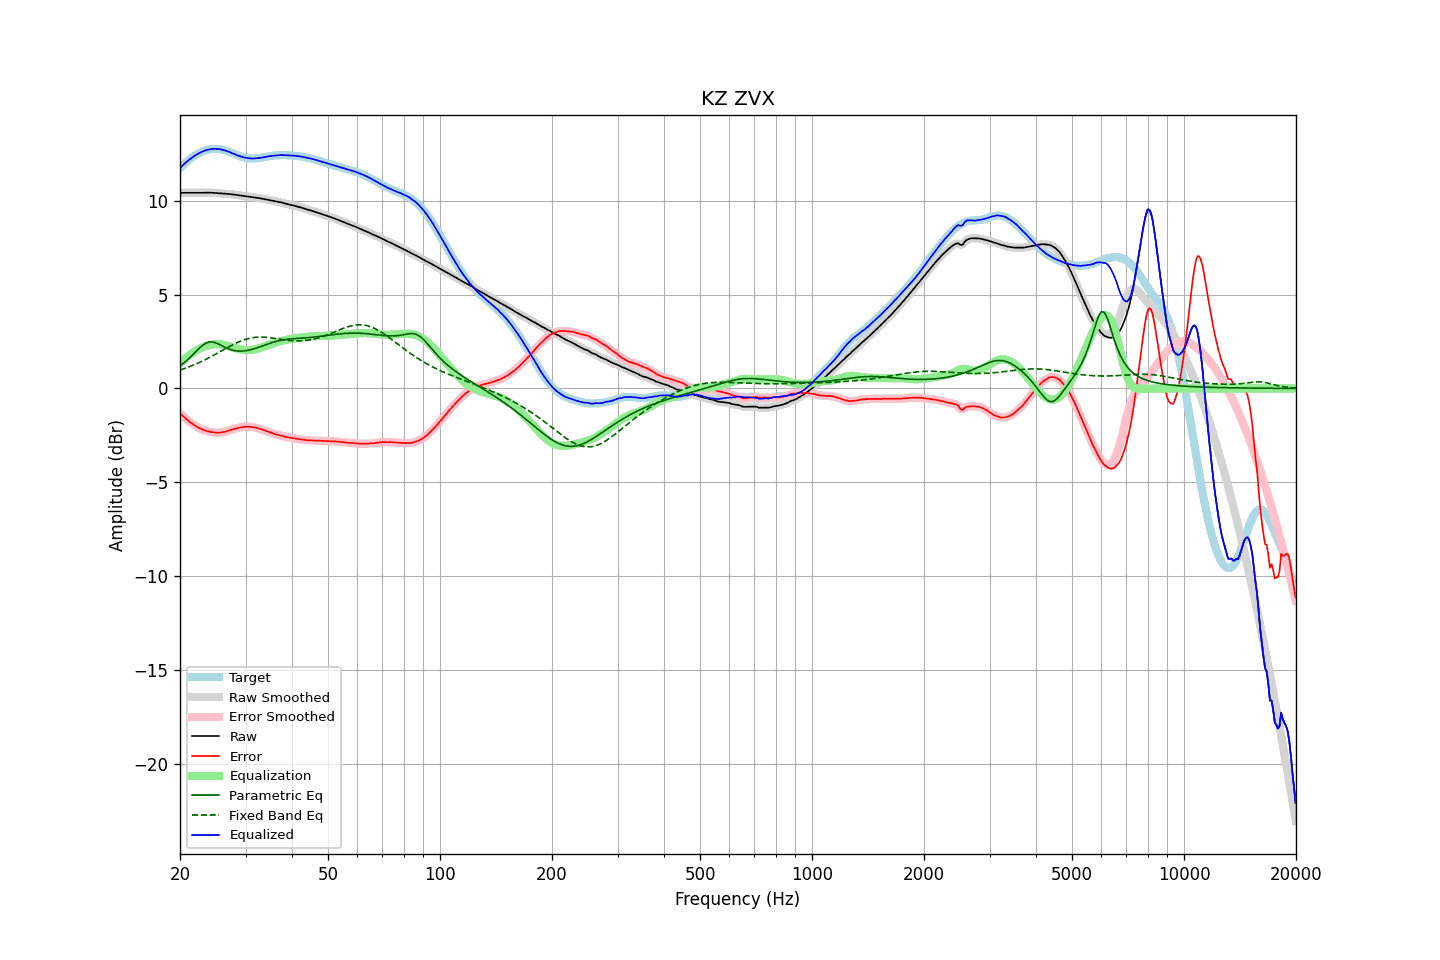

The file beside this chart, header and first rows:
frequency, raw, error, smoothed, error_smoothed, equalization, parametric_eq, fixed_band_eq, equalized_raw, equalized_smoothed, target
20.00, 10.42, -1.33, 10.42, -1.33, 1.32, 1.21, 0.98, 11.74, 11.74, 11.75
20.20, 10.43, -1.41, 10.43, -1.41, 1.41, 1.27, 1.01, 11.83, 11.83, 11.83
20.40, 10.43, -1.49, 10.43, -1.49, 1.49, 1.33, 1.04, 11.92, 11.92, 11.91
20.61, 10.43, -1.56, 10.43, -1.56, 1.57, 1.40, 1.07, 12.00, 12.00, 11.99
20.81, 10.43, -1.64, 10.43, -1.64, 1.64, 1.47, 1.10, 12.07, 12.07, 12.07
21.02, 10.43, -1.71, 10.43, -1.71, 1.71, 1.55, 1.13, 12.14, 12.14, 12.14
21.23, 10.43, -1.78, 10.43, -1.78, 1.78, 1.63, 1.16, 12.21, 12.21, 12.21
21.44, 10.43, -1.85, 10.43, -1.85, 1.85, 1.71, 1.20, 12.27, 12.27, 12.28
21.66, 10.43, -1.91, 10.43, -1.91, 1.91, 1.80, 1.23, 12.34, 12.34, 12.34
21.87, 10.43, -1.97, 10.43, -1.97, 1.97, 1.88, 1.27, 12.39, 12.39, 12.40
22.09, 10.43, -2.02, 10.43, -2.02, 2.02, 1.97, 1.30, 12.45, 12.45, 12.45
22.31, 10.43, -2.07, 10.43, -2.07, 2.07, 2.06, 1.34, 12.50, 12.50, 12.50
22.54, 10.43, -2.12, 10.43, -2.12, 2.12, 2.14, 1.38, 12.55, 12.55, 12.55
22.76, 10.43, -2.16, 10.43, -2.16, 2.16, 2.22, 1.42, 12.59, 12.59, 12.59
22.99, 10.43, -2.19, 10.43, -2.19, 2.19, 2.29, 1.46, 12.63, 12.63, 12.63
23.22, 10.44, -2.23, 10.44, -2.23, 2.23, 2.35, 1.50, 12.66, 12.66, 12.66
23.45, 10.44, -2.26, 10.44, -2.25, 2.26, 2.41, 1.55, 12.69, 12.69, 12.69
23.69, 10.44, -2.28, 10.44, -2.28, 2.28, 2.44, 1.59, 12.72, 12.72, 12.72
23.92, 10.44, -2.30, 10.44, -2.30, 2.30, 2.47, 1.63, 12.74, 12.74, 12.74
24.16, 10.43, -2.32, 10.43, -2.32, 2.32, 2.48, 1.68, 12.75, 12.75, 12.75
24.40, 10.43, -2.34, 10.43, -2.34, 2.34, 2.48, 1.72, 12.77, 12.77, 12.77
24.65, 10.43, -2.35, 10.42, -2.35, 2.35, 2.46, 1.77, 12.77, 12.77, 12.77
24.89, 10.42, -2.36, 10.42, -2.35, 2.36, 2.44, 1.82, 12.77, 12.77, 12.77
25.14, 10.41, -2.36, 10.41, -2.36, 2.36, 2.40, 1.87, 12.77, 12.77, 12.77
25.39, 10.40, -2.36, 10.40, -2.36, 2.36, 2.36, 1.91, 12.76, 12.76, 12.76
25.65, 10.40, -2.35, 10.40, -2.35, 2.35, 2.32, 1.96, 12.75, 12.75, 12.75
25.91, 10.39, -2.34, 10.39, -2.34, 2.34, 2.28, 2.01, 12.73, 12.73, 12.73
26.16, 10.38, -2.33, 10.38, -2.33, 2.33, 2.23, 2.06, 12.71, 12.71, 12.71
26.43, 10.38, -2.31, 10.38, -2.31, 2.31, 2.19, 2.11, 12.68, 12.68, 12.69
26.69, 10.37, -2.29, 10.37, -2.29, 2.28, 2.15, 2.15, 12.66, 12.66, 12.66
26.96, 10.37, -2.26, 10.37, -2.26, 2.26, 2.11, 2.20, 12.63, 12.63, 12.63
27.23, 10.36, -2.23, 10.36, -2.23, 2.23, 2.08, 2.25, 12.60, 12.60, 12.59
27.50, 10.35, -2.20, 10.35, -2.20, 2.21, 2.06, 2.29, 12.56, 12.56, 12.56
27.77, 10.34, -2.18, 10.34, -2.18, 2.18, 2.04, 2.34, 12.52, 12.52, 12.52
28.05, 10.33, -2.16, 10.33, -2.16, 2.16, 2.02, 2.38, 12.49, 12.49, 12.49
28.33, 10.32, -2.13, 10.32, -2.13, 2.13, 2.00, 2.42, 12.45, 12.45, 12.45
28.62, 10.31, -2.11, 10.31, -2.11, 2.11, 1.99, 2.46, 12.41, 12.42, 12.42
28.90, 10.29, -2.09, 10.29, -2.09, 2.09, 1.99, 2.50, 12.38, 12.38, 12.39
29.19, 10.28, -2.07, 10.28, -2.07, 2.07, 1.99, 2.53, 12.36, 12.36, 12.36
29.48, 10.27, -2.06, 10.27, -2.06, 2.06, 1.99, 2.56, 12.33, 12.33, 12.33
29.78, 10.26, -2.05, 10.26, -2.04, 2.05, 2.00, 2.59, 12.31, 12.31, 12.31
30.08, 10.25, -2.04, 10.25, -2.04, 2.04, 2.01, 2.62, 12.30, 12.30, 12.29
30.38, 10.24, -2.04, 10.24, -2.04, 2.04, 2.03, 2.65, 12.28, 12.28, 12.28
30.68, 10.22, -2.04, 10.22, -2.04, 2.04, 2.04, 2.67, 12.27, 12.27, 12.27
30.99, 10.21, -2.05, 10.21, -2.05, 2.05, 2.06, 2.69, 12.26, 12.26, 12.26
31.30, 10.19, -2.06, 10.19, -2.06, 2.06, 2.09, 2.70, 12.25, 12.25, 12.26
31.61, 10.18, -2.08, 10.18, -2.08, 2.07, 2.11, 2.72, 12.26, 12.26, 12.26
31.93, 10.17, -2.09, 10.17, -2.09, 2.09, 2.14, 2.72, 12.26, 12.26, 12.26
32.24, 10.16, -2.11, 10.16, -2.11, 2.11, 2.17, 2.73, 12.27, 12.27, 12.27
32.57, 10.15, -2.13, 10.15, -2.13, 2.14, 2.20, 2.74, 12.29, 12.28, 12.28
32.89, 10.13, -2.16, 10.13, -2.16, 2.16, 2.23, 2.74, 12.30, 12.30, 12.29
33.22, 10.12, -2.19, 10.12, -2.19, 2.19, 2.26, 2.74, 12.31, 12.31, 12.31
33.55, 10.10, -2.22, 10.10, -2.22, 2.22, 2.29, 2.73, 12.32, 12.32, 12.32
33.89, 10.09, -2.25, 10.09, -2.25, 2.25, 2.32, 2.73, 12.34, 12.34, 12.34
34.23, 10.07, -2.28, 10.07, -2.28, 2.28, 2.35, 2.72, 12.35, 12.35, 12.35
34.57, 10.06, -2.31, 10.06, -2.31, 2.31, 2.38, 2.71, 12.37, 12.37, 12.37
34.92, 10.04, -2.34, 10.04, -2.34, 2.35, 2.41, 2.70, 12.39, 12.39, 12.38
35.27, 10.02, -2.38, 10.02, -2.38, 2.38, 2.44, 2.69, 12.39, 12.39, 12.40
35.62, 10.00, -2.41, 10.00, -2.41, 2.40, 2.46, 2.68, 12.40, 12.40, 12.41
35.97, 9.98, -2.44, 9.98, -2.44, 2.43, 2.49, 2.67, 12.41, 12.41, 12.42
... 635 more rows
